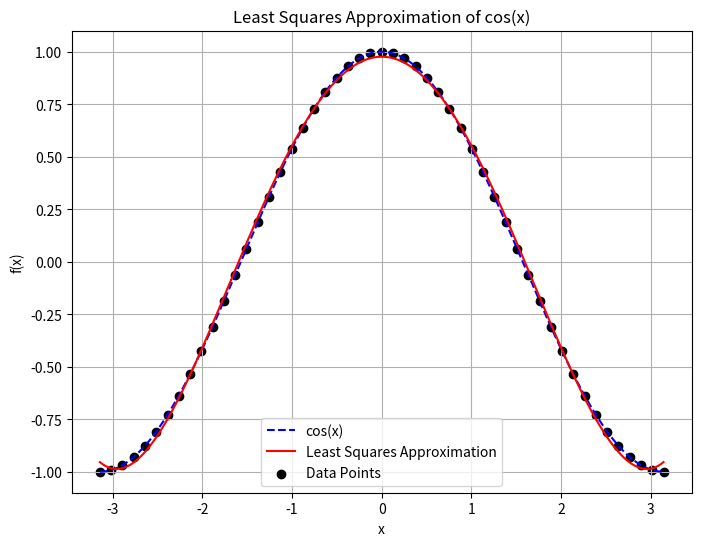

This figure's Python source:
import numpy as np
import matplotlib.pyplot as plt

def gauss_elimination(A, b):
    """Solves Ax = b using Gaussian elimination."""
    n = len(b)
    A = A.astype(float)
    b = b.astype(float)
    
    # Forward elimination
    for k in range(n-1):
        for i in range(k+1, n):
            factor = A[i, k] / A[k, k]
            b[i] = b[i] - factor * b[k]
            for j in range(k, n):
                A[i, j] = A[i, j] - factor * A[k, j]
    
    # Back substitution
    x = np.zeros(n, dtype=float)
    x[n-1] = b[n-1] / A[n-1, n-1]
    for i in range(n-2, -1, -1):
        sum_val = b[i]
        for j in range(i+1, n):
            sum_val = sum_val - A[i, j] * x[j]
        x[i] = sum_val / A[i, i]
    
    return x

def matrixA(x_points, degree=None):
    """Constructs the matrix for polynomial interpolation or least squares approximation."""
    if degree is None:
        degree = len(x_points) - 1
    n = len(x_points)
    A = np.zeros((n, degree + 1), dtype=float)
    for i in range(n):   
        for j in range(degree + 1):
            A[i, j] = x_points[i] ** j
    return A


def evaluate_polynomial(coefficients, x):
    """Evaluates the polynomial at a given x."""
    return sum(coefficients[i] * (x**i) for i in range(len(coefficients)))

def LeastSquareApprox(x, f, n):
    """Finds the least squares approximation of data (x, f) by a polynomial of degree <= n."""
    A = matrixA(x, n)  # Construct matrix using existing function
    ATA = A.T @ A  # Compute A^T * A
    ATf = A.T @ f  # Compute A^T * f
    coeffs = gauss_elimination(ATA, ATf)  # Solve the normal equations using Gaussian elimination
    return coeffs

def evaluate_polynomial(coefficients, x):
    """Evaluates the polynomial at a given x."""
    return sum(coefficients[i] * (x**i) for i in range(len(coefficients)))
def polynomial_string(coefficients):
    """Returns the string representation of a polynomial."""
    terms = [f"{coefficients[i]} x^{i}" if i > 0 else f"{coefficients[i]}" for i in range(len(coefficients))]
    return " + ".join(terms)

def main():
    """Main program for least squares approximation."""
    # Application: Least squares approximation of cos(x) on [-pi, pi]
    x_values = np.linspace(-np.pi, np.pi, 51)  # 51 nodes in [-pi, pi]
    f_values = np.cos(x_values)  # Compute cos(x) at these nodes

    # Find the polynomial of degree <= 5
    coefficients = LeastSquareApprox(x_values, f_values, 5)

    # Plot comparison of exact function and least squares approximation
    x_plot = np.linspace(-np.pi, np.pi, 200)
    y_exact = np.cos(x_plot)
    y_approx = [evaluate_polynomial(coefficients, x) for x in x_plot]

    plt.figure(figsize=(8, 6))
    plt.plot(x_plot, y_exact, label="cos(x)", linestyle="--", color="blue")
    plt.plot(x_plot, y_approx, label="Least Squares Approximation", linestyle="-", color="red")
    plt.scatter(x_values, f_values, color="black", marker="o", label="Data Points")
    plt.xlabel("x")
    plt.ylabel("f(x)")
    plt.title("Least Squares Approximation of cos(x)")
    plt.legend()
    plt.grid()
    plt.show()

if __name__ == "__main__":
    main()
